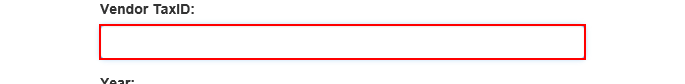
Task: Robotic Enterprise Framework for generating yearly report

Workflow: UploadYearlyReport

Step 1 [try]: type [in_taxId] into the text box

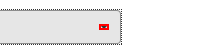
Step 2: click on the element

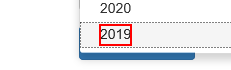
Step 3: click on the element

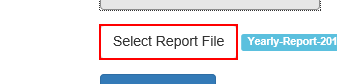
Step 4: click on the label 'Select Report File'

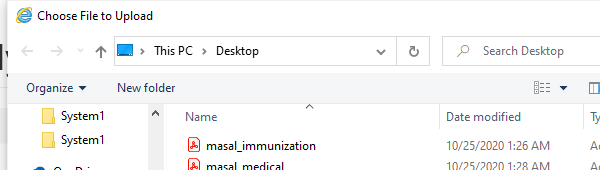
Step 5: Attach Window 'iexplore.exe Choose' on the dialog in window 'Choose File to Upload' (iexplore.exe)

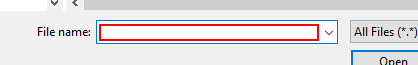
Step 6 [try]: type "[path.Combine(Environment.CurrentDirectory, in_folder, "Yearly-Report-2017-"+in_taxId+".xlsx")]"

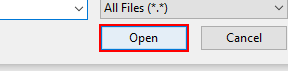
Step 7: click in window 'Open'

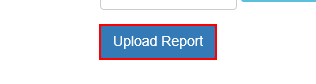
Step 8 [try]: click on the button

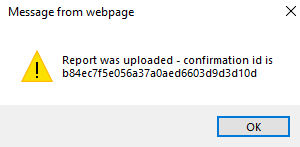
Step 9: get-text in window 'Message from webpage' (iexplore.exe)

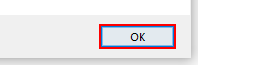
Step 10: click in window 'Message from webpage' (iexplore.exe)
